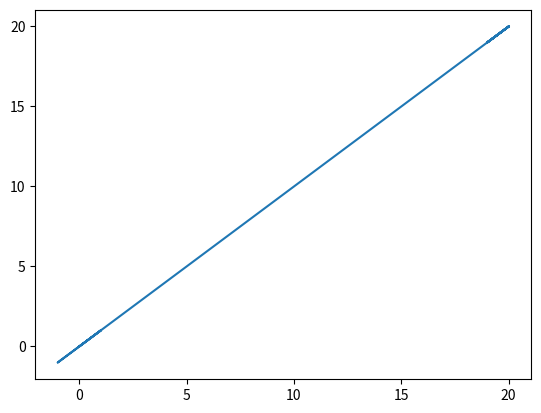

The script that saved this image:
import numpy as np
import matplotlib.pyplot as plt
import time
import random

#set the length as 8
l = ['a', 'b', 'c', 'd', 'e', 'f', 'g', 'h']

#empty lists
f = []
g = []
total = []
cor = 0
x = 0
def getran():
    for i in l:
        n = random.randint(0, 1)
        a = f.append(n)

    for i in l:
        m = random.randint(0, 1)
        b = g.append(m)

def check():
    for i in f:
        if i == g[i]:
            global cor 
            cor = cor + 1
            total.append(cor)
        else:
            cor = cor - 1
            total.append(cor)
    for i in g:
        if i == f[i]:
            cor = cor + 1 
            total.append(cor)
        else:
            cor = cor - 1
            total.append(cor)
        print (i)
    
    for i in f:
        if i == f[i]:
            cor = cor + 1 
            total.append(cor)
        else:
            cor = cor - 1
            total.append(cor)
        print (i)
 
    for i in g:
        if i == g[i]:
            cor = cor + 1 
            total.append(cor)
        else:
            cor = cor - 1
            total.append(cor)
        print (i)
    






getran()
check()
print (f)
print (g)
print (total)

x = total
y = total

plt.plot(x,y)
plt.show()

#extended loop (optimise???how?)
zz = [1, 2, 1, 2, 1, 2, 1, 2, 1, 2, 1, 2, 1, 2, 1, 2, 1, 2, 1, 2, 1, 2, 1, 2,
        1, 2, 1, 2, 1, 2, 1, 2, 1, 2, 1, 2, 1, 2, 1, 2, 1, 2, 1, 2, 1, 2, 1, 2,
        1, 2, 1, 2, 1, 2, 1, 2, 1, 2, 1, 2, 1, 2, 1, 2, 1, 2, 1, 2, 1, 2, 1, 2,
        1, 2, 1, 2, 1, 2, 1, 2, 1, 2, 1, 2, 1, 2, 1, 2, 1, 2, 1, 2, 1, 2, 1, 2,
        1, 2, 1, 2, 1, 2, 1, 2, 1, 2, 1, 2, 1, 2, 1, 2, 1, 2, 1, 2, 1, 2, 1, 2,
        1, 2, 1, 2, 1, 2, 1, 2, 1, 2, 1, 2, 1, 2, 1, 2, 1, 2, 1, 2, 1, 2, 1, 2,
        1, 2, 1, 2, 1, 2, 1, 2, 1, 2, 1, 2, 1, 2, 1, 2, 1, 2, 1, 2, 1, 2, 1, 2,
        1, 2]
'''
for i in zz:
    getran()
    if i == 1:
        print(f)
        time.sleep(0.4)

    else:
        print(g)
        check()
'''







